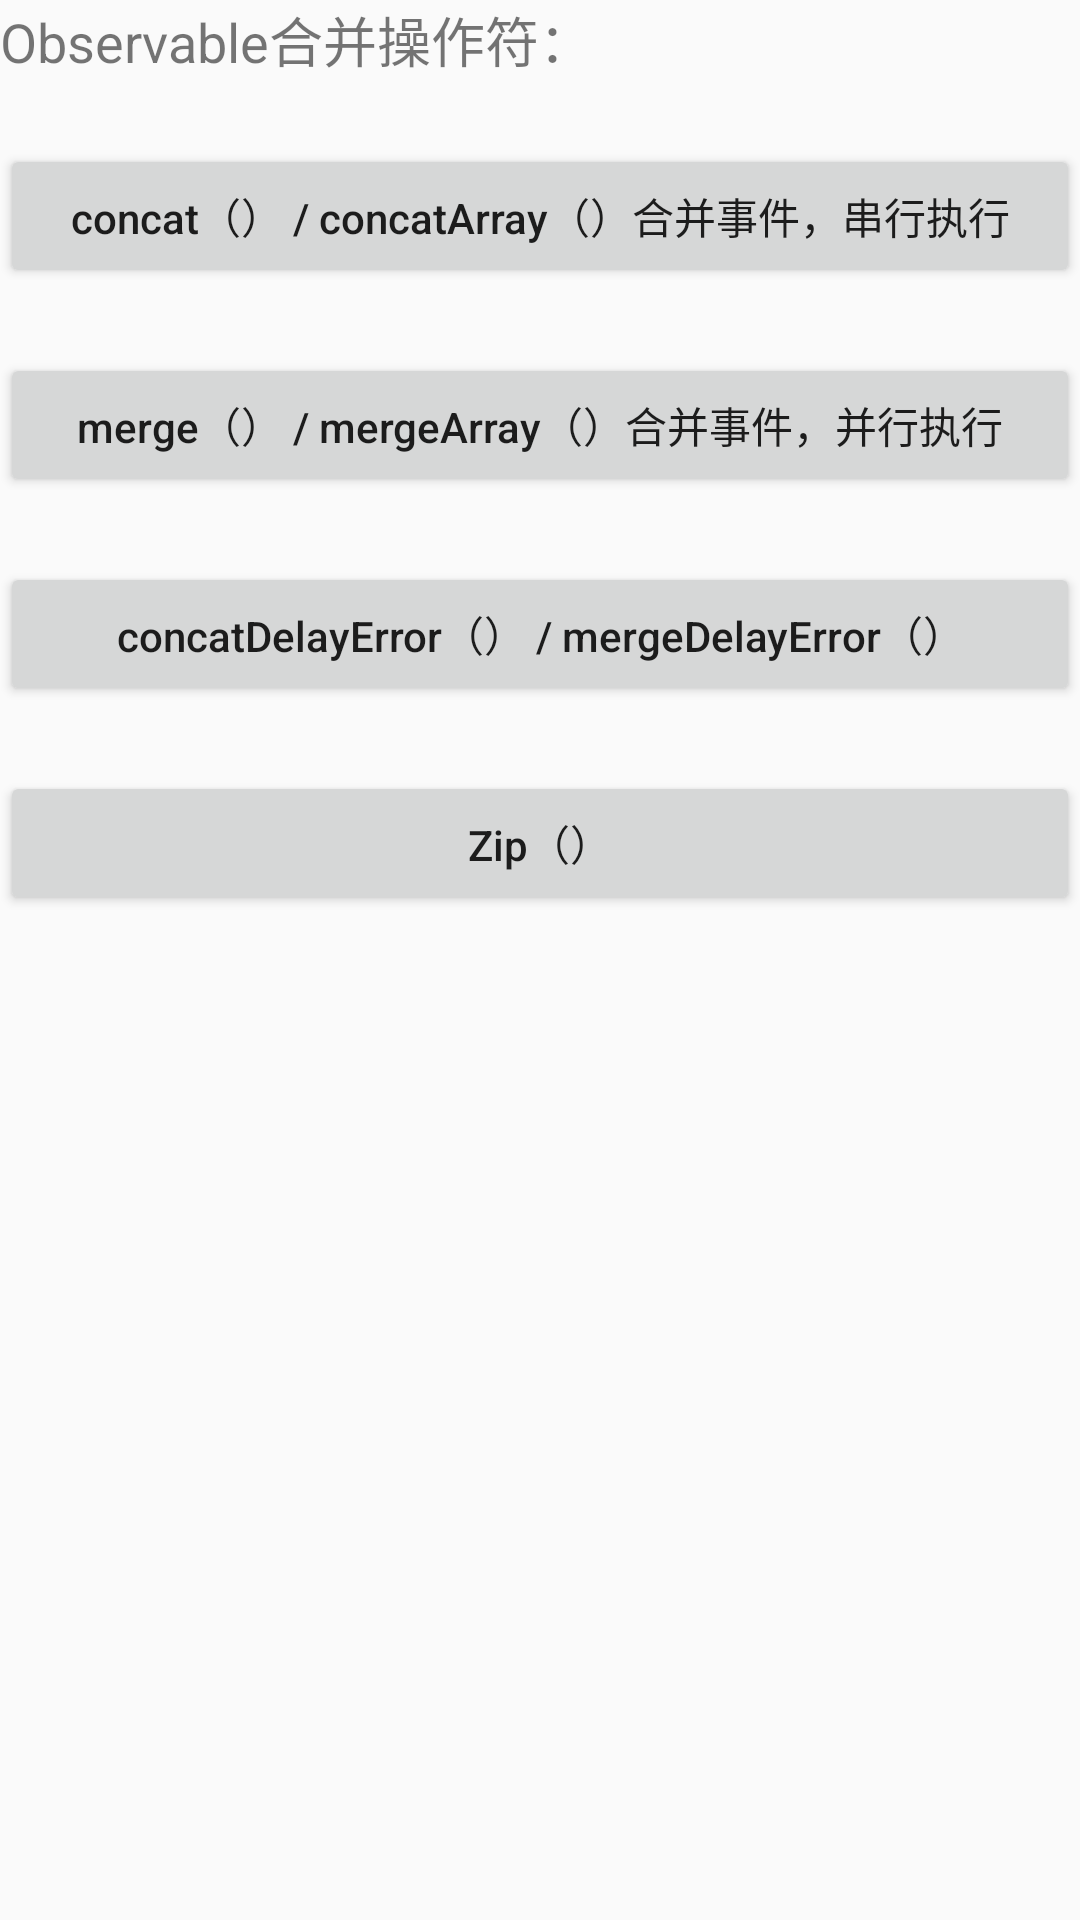

Here is an Android app screen rendered from its layout file. Give the layout XML and the strings, colors and styles it references.
<!-- AndroidManifest.xml: application theme AppTheme -->
<!-- res/layout/activity_union.xml -->
<?xml version="1.0" encoding="utf-8"?>
<ScrollView xmlns:android="http://schemas.android.com/apk/res/android"
    android:layout_width="match_parent"
    android:layout_height="match_parent">
    <LinearLayout
        android:layout_width="match_parent"
        android:layout_height="wrap_content"
        android:orientation="vertical">
        <TextView
            android:layout_width="wrap_content"
            android:layout_height="wrap_content"
            style="@style/TitleText"
            android:text="@string/union_operator_title"/>
        <TextView
            android:id="@+id/subtitle_02"
            android:layout_width="wrap_content"
            android:layout_height="wrap_content"
            style="@style/SubtitleText"
            />
        <Button
            android:id="@+id/concat_btn"
            android:layout_width="match_parent"
            android:layout_height="wrap_content"
            android:textAllCaps="false"
            android:text="concat（） / concatArray（）合并事件，串行执行"/>
        <TextView
            android:id="@+id/subtitle_03"
            android:layout_width="wrap_content"
            android:layout_height="wrap_content"
            style="@style/SubtitleText"
            />
        <Button
            android:id="@+id/merge_btn"
            android:layout_width="match_parent"
            android:layout_height="wrap_content"
            android:textAllCaps="false"
            android:text="merge（） / mergeArray（）合并事件，并行执行"/>
        <TextView
            android:id="@+id/subtitle_04"
            android:layout_width="wrap_content"
            android:layout_height="wrap_content"
            style="@style/SubtitleText"
            />
        <Button
            android:id="@+id/concatDelayError_btn"
            android:layout_width="match_parent"
            android:layout_height="wrap_content"
            android:textAllCaps="false"
            android:text="concatDelayError（） / mergeDelayError（）"/>
        <TextView
            android:id="@+id/subtitle_05"
            android:layout_width="wrap_content"
            android:layout_height="wrap_content"
            style="@style/SubtitleText"
            />
        <Button
            android:id="@+id/zip_btn"
            android:layout_width="match_parent"
            android:layout_height="wrap_content"
            android:textAllCaps="false"
            android:text="Zip（）"/>
    </LinearLayout>
</ScrollView>
<!-- resources referenced by this layout -->
<resources>
  <string name="union_operator_title">Observable合并操作符：</string>
  <style name="SubtitleText">
          <item name="android:textSize">16sp</item>
          <item name="android:textAllCaps">false</item>
      </style>
  <style name="TitleText">
          <item name="android:textSize">18sp</item>
          <item name="android:textAllCaps">false</item>
      </style>
  <style name="AppTheme" parent="Theme.AppCompat.Light.DarkActionBar">
          
          <item name="colorPrimary">@color/colorPrimary</item>
          <item name="colorPrimaryDark">@color/colorPrimaryDark</item>
          <item name="colorAccent">@color/colorAccent</item>
      </style>
  <!-- not gathered from this repository: default colours our renderer supplied (Android Studio template values) -->
  <color name="colorPrimary">#FF6200EE</color>
  <color name="colorPrimaryDark">#FF3700B3</color>
  <color name="colorAccent">#FF03DAC5</color>
</resources>
